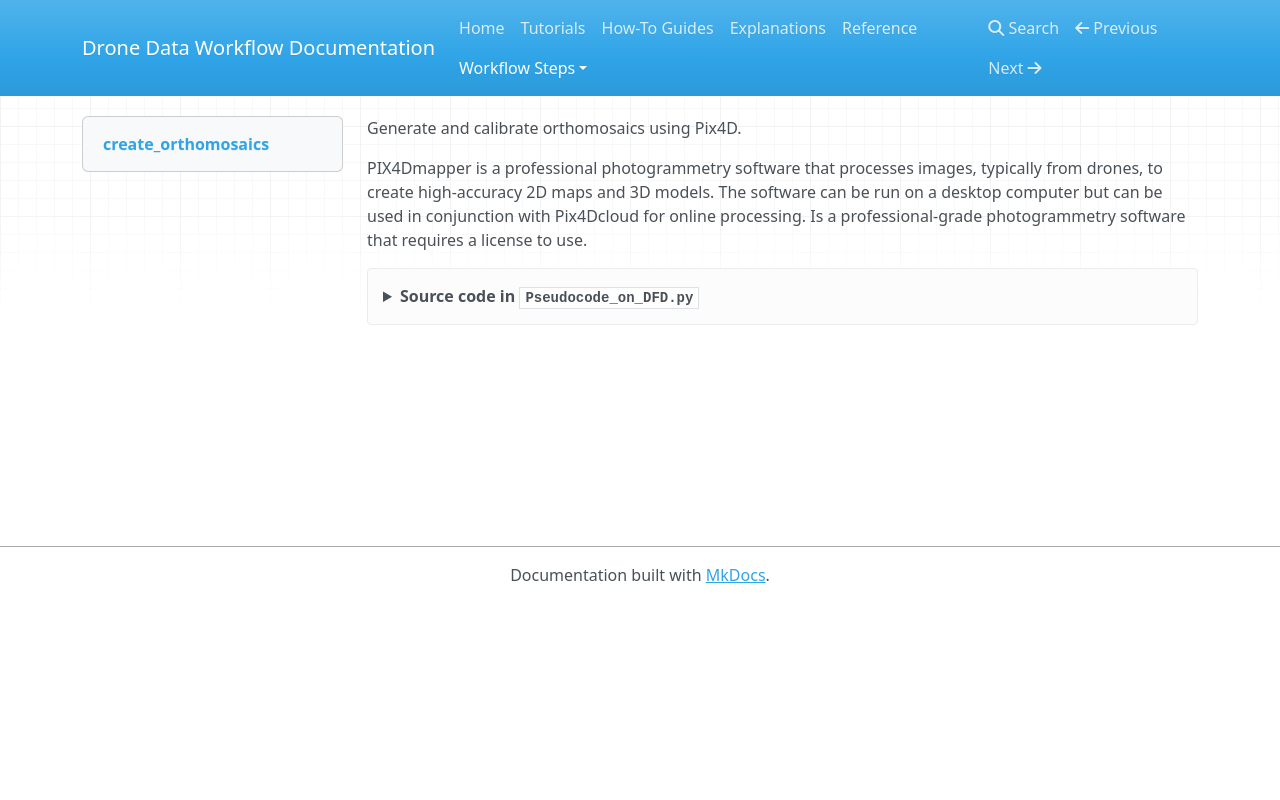

repository: fidel164/Pseudocode_semester_project · page: steps/4_orthomosaics/index.html · generator: mkdocs

::: Pseudocode_on_DFD.create_orthomosaics
